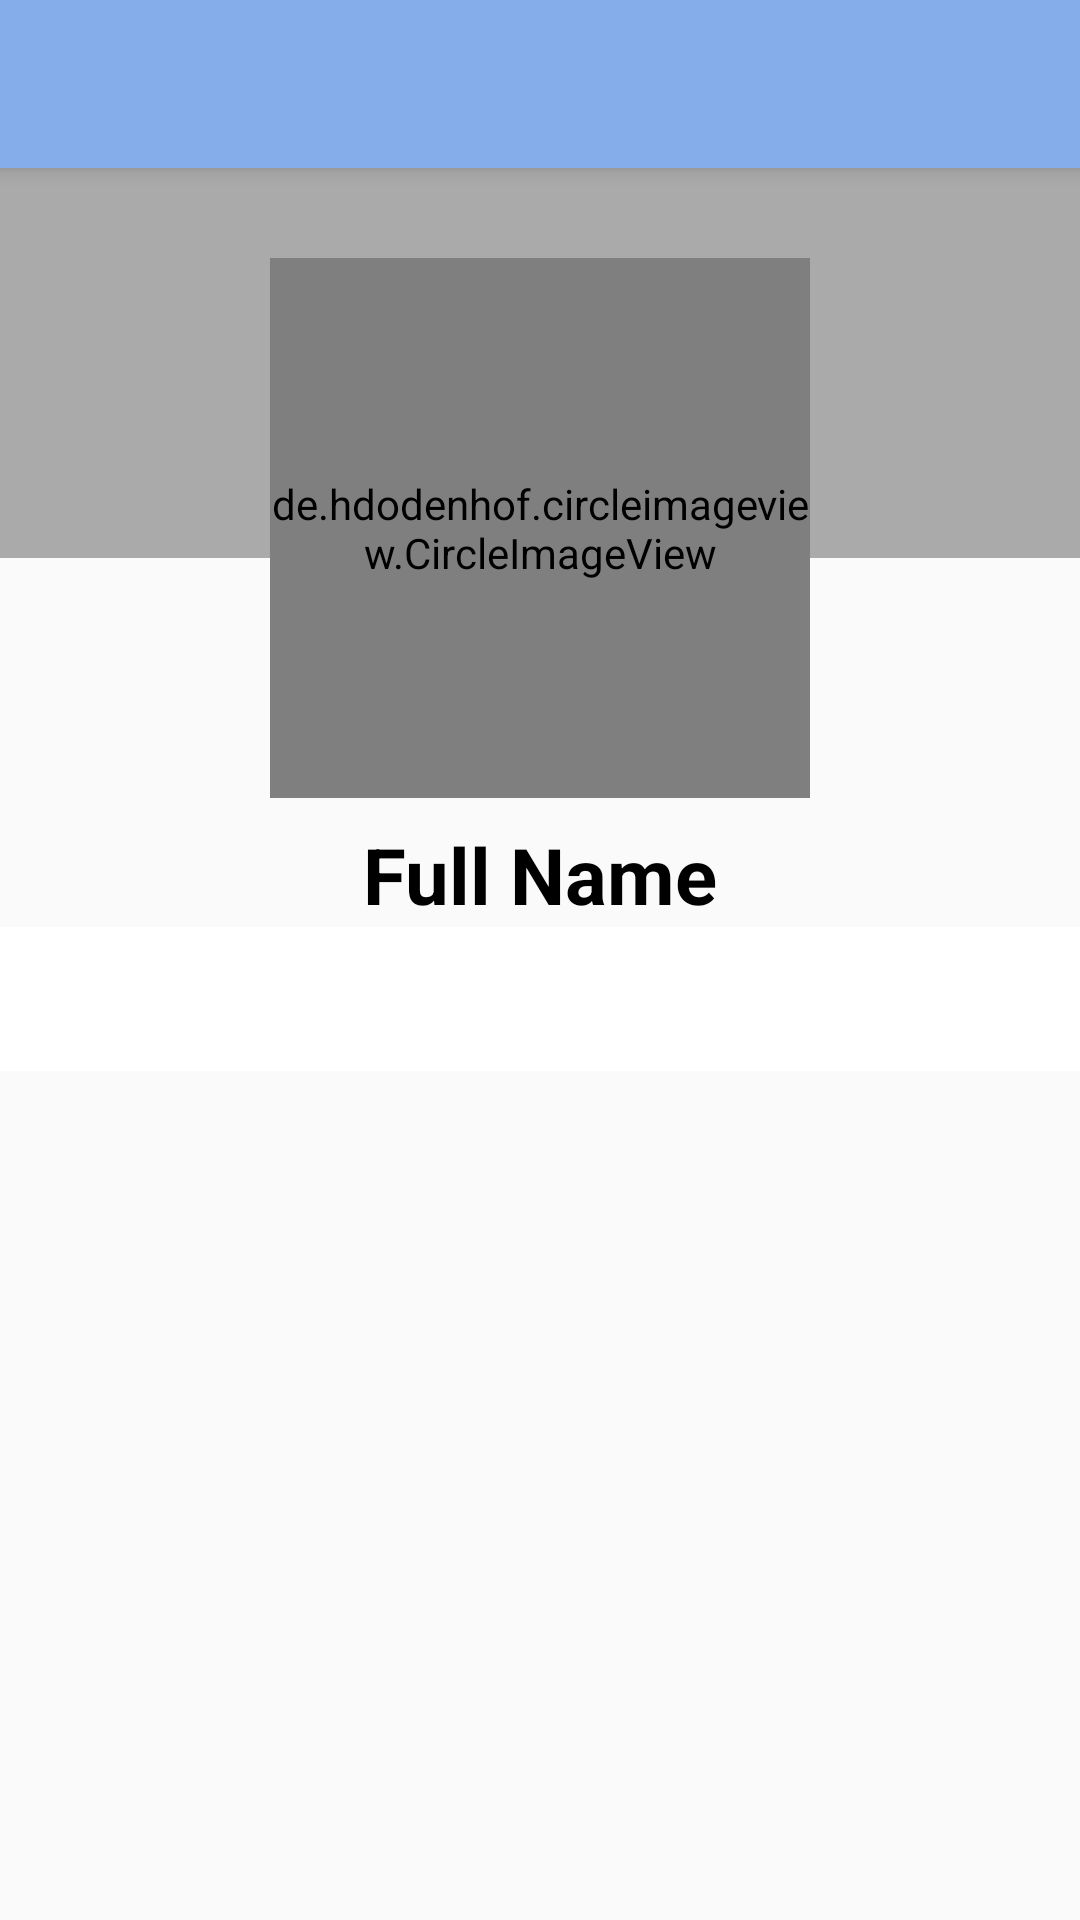

The Android layout XML behind this screen, and the referenced resources:
<!-- AndroidManifest.xml: activity theme AppTheme.NoActionBar -->
<!-- res/layout/activity_profile.xml -->
<?xml version="1.0" encoding="utf-8"?>
<RelativeLayout xmlns:android="http://schemas.android.com/apk/res/android"
    xmlns:app="http://schemas.android.com/apk/res-auto"
    android:layout_width="match_parent"
    android:layout_height="wrap_content"
    android:orientation="vertical">


    <androidx.appcompat.widget.Toolbar
        android:id="@+id/toolbar_edit"
        android:layout_width="match_parent"
        android:layout_height="?attr/actionBarSize"
        android:background="@color/blue_light"
        android:elevation="4dp"
        android:theme="@style/ThemeOverlay.AppCompat.Light">
        
        <ImageView
            android:id="@+id/toolbarEditButton"
            android:layout_width="wrap_content"
            android:layout_height="wrap_content"
            android:layout_gravity="end"
            android:layout_marginRight="8dp"
            android:contentDescription="Edit"
            android:padding="8dp"
            android:src="@drawable/ic_edit" />

    </androidx.appcompat.widget.Toolbar>
    <FrameLayout
        android:id="@+id/background_dimmer"
        android:layout_width="match_parent"
        android:layout_height="130dp"
        android:layout_marginTop="56dp"
        android:background="@android:color/darker_gray" />

    <LinearLayout
        android:layout_width="match_parent"
        android:layout_height="wrap_content"
        android:layout_marginTop="70dp"
        android:orientation="vertical">
        
        
        
        <de.hdodenhof.circleimageview.CircleImageView
            android:id="@+id/user_avatar"
            android:layout_width="180dp"
            android:layout_height="180dp"
            android:layout_gravity="center_horizontal"
            android:layout_marginTop="16dp"
            android:src="@drawable/ic_user" />

        
        <TextView
            android:id="@+id/full_name_profile"
            android:layout_width="match_parent"
            android:layout_height="wrap_content"
            android:layout_marginTop="8dp"
            android:gravity="center"
            android:text="Full Name"
            android:textColor="@color/black"
            android:textSize="26sp"
            android:textStyle="bold" />
        

        <com.google.android.material.tabs.TabLayout
            android:id="@+id/tabLayout"
            android:layout_width="match_parent"
            android:layout_height="wrap_content"
            android:background="@color/white"
            app:tabGravity="fill"
            app:tabIndicatorColor="@color/black"
            app:tabIndicatorHeight="2dp"
            app:tabMode="fixed"
            app:tabSelectedTextColor="@color/blue"
            app:tabTextColor="@color/black" />

        <androidx.viewpager.widget.ViewPager
            android:id="@+id/view_pager"
            android:layout_width="match_parent"
            android:layout_height="match_parent" />
    </LinearLayout>

    <TextView
        android:id="@+id/user_email"
        android:layout_width="wrap_content"
        android:layout_height="wrap_content" />

    <TextView
        android:id="@+id/user_phone"
        android:layout_width="wrap_content"
        android:layout_height="wrap_content" />

    <TextView
        android:id="@+id/user_address"
        android:layout_width="wrap_content"
        android:layout_height="wrap_content" />
</RelativeLayout>
<!-- res/layout/toolbar_edit.xml (included above) -->
<?xml version="1.0" encoding="utf-8"?>
<androidx.appcompat.widget.Toolbar xmlns:android="http://schemas.android.com/apk/res/android"
    android:id="@+id/toolbar_edit"
    android:layout_width="match_parent"
    android:layout_height="?attr/actionBarSize"
    android:background="@color/blue_light"
    android:elevation="4dp"
    android:theme="@style/ThemeOverlay.AppCompat.Light">
    
    <ImageView
        android:id="@+id/toolbarEditButton"
        android:layout_width="wrap_content"
        android:layout_height="wrap_content"
        android:layout_gravity="end"
        android:layout_marginRight="8dp"
        android:contentDescription="Edit"
        android:padding="8dp"
        android:src="@drawable/ic_edit" />

</androidx.appcompat.widget.Toolbar>
<!-- resources referenced by this layout -->
<resources>
  <color name="black">#FF000000</color>
  <color name="blue">#2196F3</color>
  <color name="blue_light">#84adea</color>
  <color name="white">#FFFFFFFF</color>
  <style name="AppTheme.NoActionBar" parent="AppTheme">
          <item name="windowNoTitle">true</item>
      </style>
  <style name="AppTheme" parent="Theme.AppCompat.Light.DarkActionBar">
          <item name="windowActionBar">false</item>
      </style>
</resources>
